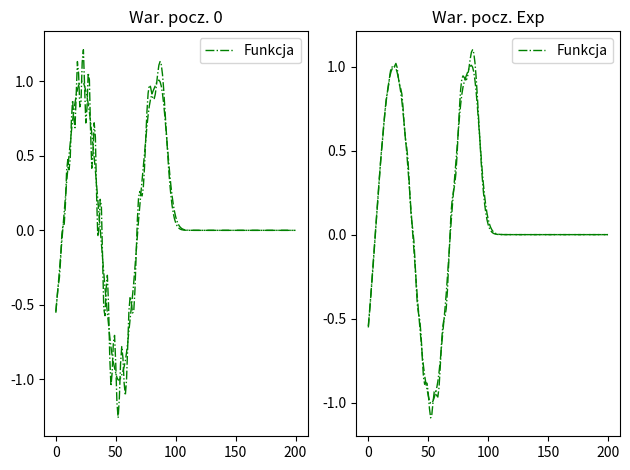

Here is the Python script that generated this plot:
import numpy as np
import matplotlib.pyplot as plt

n = 200
h = 0.1
k = 0.01
L = 20.0

def initialCondition0():
    u = []
    i = 0
    while i <= n:
        u.append(0)
        i = i + 1
    
    return u

def initialConditionExp():
    u = []
    i = 0
    while i <= n:
        u.append(0)
        i = i + 1
    u[0] = np.exp(0.01) 
    return u

def resultsEulerMethod(u):
    v = []
    i = 0

    while i <= n:
        v.append(0)
        i = i + 1
        
    j = 0
    while j <= 1000:
        j = j + 1
        v[0] = np.sin(k*j)
        v[n] = 0
        i = 1
        while i <= n - 1:
            v[i] = u[i] - k/(2*h)*(u[i+1]-u[i-1])
            i = i + 1
        x = 0
        while x <= n:
            u[x] = v[x]
            x = x + 1
    
    return u

def resultsModificatedEulerMethod(u):
    v = []
    i = 0
    while i <= n:
        v.append(0)
        i = i + 1

    j = 0
    while j <= 1000:
        v[0] = np.sin(k*(j-1.0/2.0))
        v[n] = 0
        i = 1
        while i <= n - 1:
            v[i] = u[i] - k/(4*h)*(u[i+1]-u[i-1])
            i = i + 1
        u[0] = np.sin(k*j)
        u[200] = 0
        x = 1

        while x <= n - 1:
            u[x] = u[x] - k/(2*h)*(v[x+1]-v[x-1])
            x = x + 1
        j = j + 1
    return u

def plot(results, resultsExponent):  # wyswietlanie wykresow
    # x = np.linspace(0, 202, n, endpoint=True)
    plt.subplot(1,2,2)
    plt.plot(resultsExponent, color='g', lw = 1, ls='-.')
    plt.title('War. pocz. Exp')
    plt.legend(["Funkcja"])
    plt.grid()
    plt.subplot(1,2,1)
    plt.tight_layout()
    plt.plot(results, color='g', lw=1, ls='-.')
    plt.grid()
    plt.title('War. pocz. 0')
    plt.legend(["Funkcja"])
    plt.show()

def eulerMethod():
    initCond0 = initialCondition0()
    initCondExp = initialConditionExp()
    print('Metoda Eulera')
    
    resEuler = resultsEulerMethod(initCond0)
    resEulerExp = resultsEulerMethod(initCondExp)
    
    plot(resEuler, resEulerExp)

def modEuluerMethod():
    initCond0 = initialCondition0()
    initCondExp = initialConditionExp()

    print('Zmodyfikowana Metoda Eulera')
    resModEuler = resultsModificatedEulerMethod(initCond0)
    resModEulerExp = resultsModificatedEulerMethod(initCondExp)
    plot(resModEuler, resModEulerExp)
    
def main():
    print("k = ", k)
    eulerMethod()
    modEuluerMethod()
    
if __name__ == "__main__":
    main()
